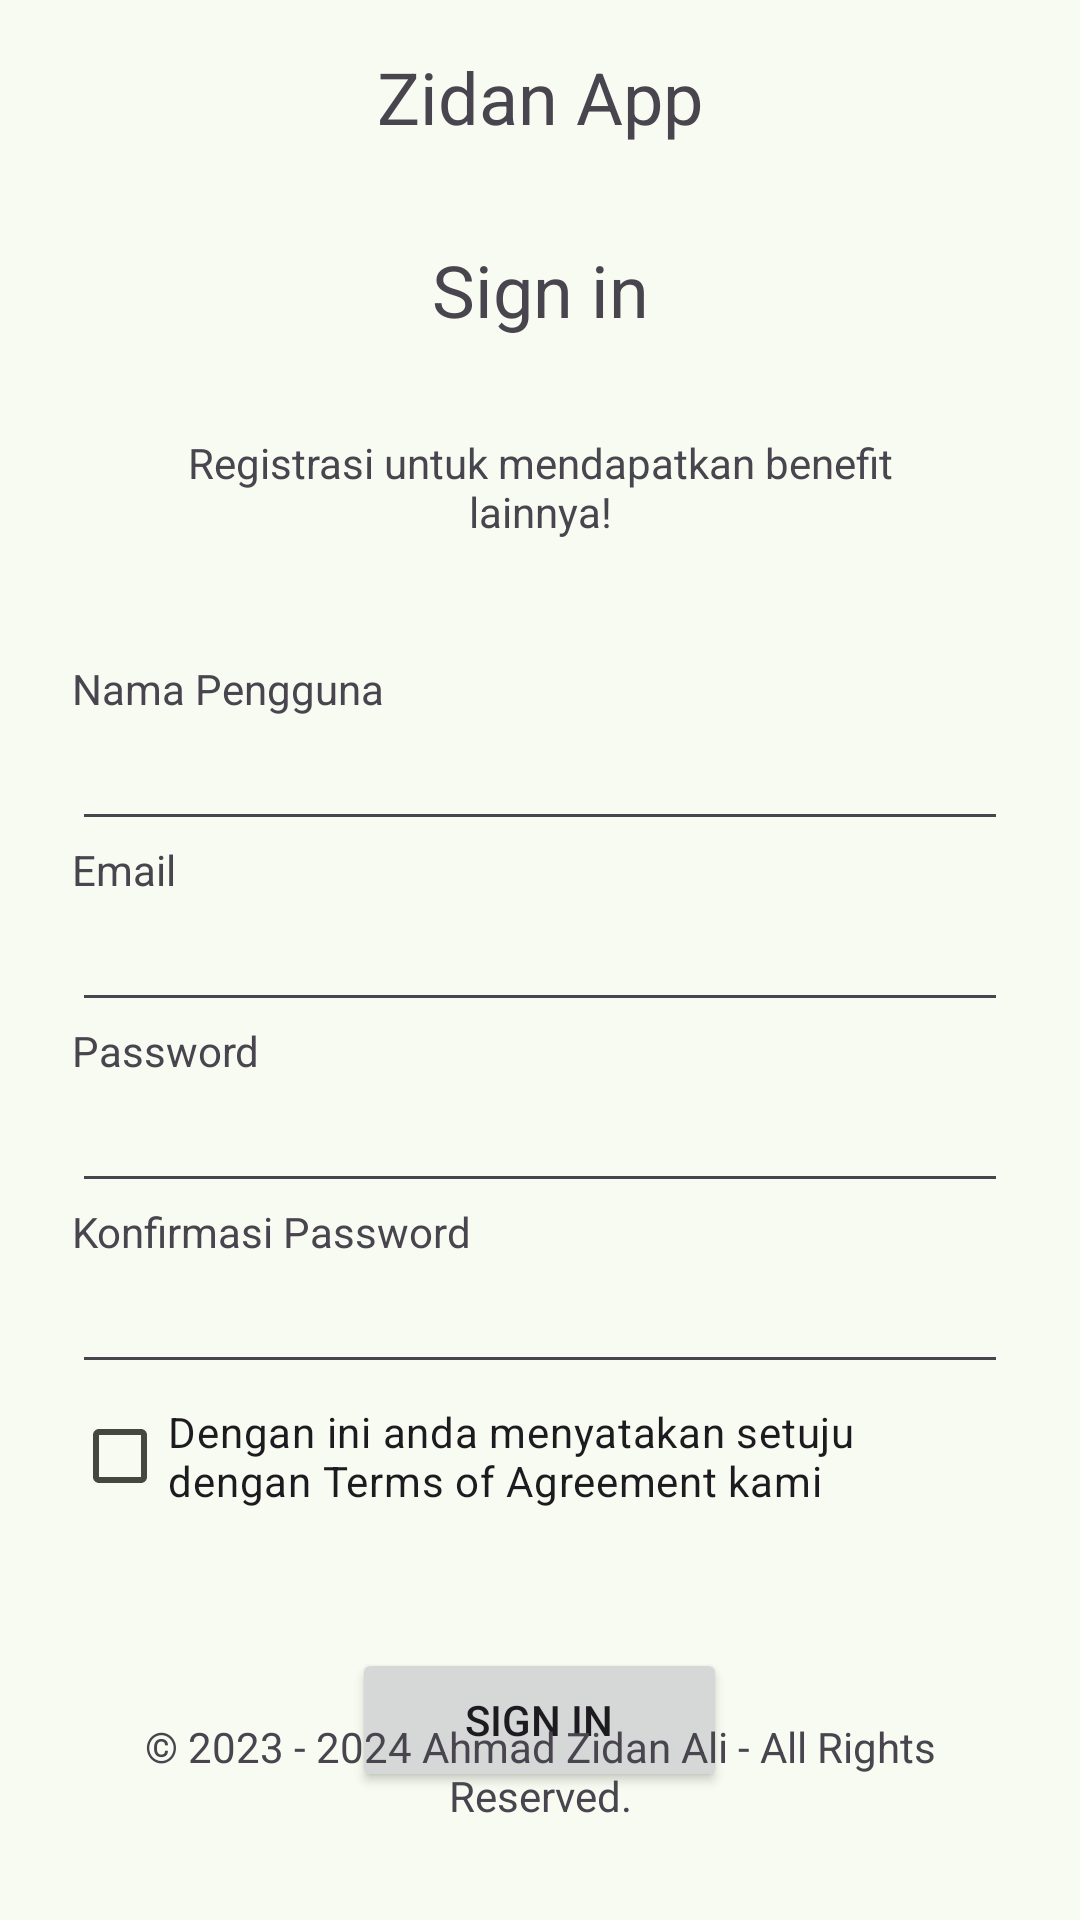

Here is an Android app screen rendered from its layout file. Give the layout XML and the strings, colors and styles it references.
<!-- AndroidManifest.xml: application theme Theme.ZidanApp2 -->
<!-- res/layout/fragment_auth_signin.xml -->
<?xml version="1.0" encoding="utf-8"?>
<RelativeLayout xmlns:android="http://schemas.android.com/apk/res/android"
    xmlns:tools="http://schemas.android.com/tools"
    android:layout_width="match_parent"
    android:layout_height="match_parent"
    xmlns:app="http://schemas.android.com/apk/res-auto"
    tools:context=".Fragments.Auth.AuthSigninFragment">

    <LinearLayout
        android:layout_width="match_parent"
        android:layout_height="wrap_content"
        android:layout_alignParentTop="true"
        android:orientation="vertical"
        android:id="@+id/title_app">

        <TextView
            android:layout_width="match_parent"
            android:layout_height="wrap_content"
            android:layout_centerHorizontal="true"
            android:padding="16dp"
            android:textSize="24dp"
            android:textAlignment="center"
            android:text="@string/app_name" />
    </LinearLayout>

    <Button
        android:id="@+id/button_back"
        style="?attr/materialIconButtonStyle"
        android:layout_width="wrap_content"
        android:layout_height="wrap_content"
        android:layout_alignLeft="@id/title_app"
        android:padding="16dp"
        app:iconSize="24dp"
        app:icon="@drawable/icon_baseline_arrow_back_24"/>

    <LinearLayout
        android:layout_width="match_parent"
        android:layout_height="wrap_content"
        android:layout_marginHorizontal="24dp"
        android:layout_below="@id/title_app"
        android:orientation="vertical"
        android:id="@+id/title_fragment">

        <TextView
            android:layout_width="match_parent"
            android:layout_height="wrap_content"
            android:layout_centerHorizontal="true"
            android:padding="16dp"
            android:textSize="24dp"
            android:textAlignment="center"
            android:text="@string/title_activity_auth_signin" />

        <TextView
            android:layout_width="match_parent"
            android:layout_height="wrap_content"
            android:padding="16dp"
            android:textAlignment="center"
            android:text="@string/desc_activity_auth_signin"/>
    </LinearLayout>

    <LinearLayout
        android:layout_width="match_parent"
        android:layout_height="wrap_content"
        android:layout_marginHorizontal="24dp"
        android:layout_marginVertical="24dp"
        android:orientation="vertical"
        android:layout_below="@id/title_fragment"
        android:id="@+id/layout_prompt">

        <TextView
            android:layout_width="wrap_content"
            android:layout_height="wrap_content"
            android:text="@string/prompt_username"/>

        <EditText
            android:id="@+id/editText_username"
            android:layout_width="match_parent"
            android:layout_height="wrap_content"
            android:ems="10"
            android:inputType="textEmailAddress" />

        <TextView
            android:layout_width="wrap_content"
            android:layout_height="wrap_content"
            android:text="@string/prompt_email"/>

        <EditText
            android:id="@+id/editText_email"
            android:layout_width="match_parent"
            android:layout_height="wrap_content"
            android:ems="10"
            android:inputType="textEmailAddress" />

        <TextView
            android:layout_width="wrap_content"
            android:layout_height="wrap_content"
            android:text="@string/prompt_password"/>

        <EditText
            android:id="@+id/editText_password"
            android:layout_width="match_parent"
            android:layout_height="wrap_content"
            android:ems="10"
            android:inputType="textPassword" />

        <TextView
            android:layout_width="wrap_content"
            android:layout_height="wrap_content"
            android:text="@string/prompt_passwordConfirm"/>

        <EditText
            android:id="@+id/editText_passwordConfirm"
            android:layout_width="match_parent"
            android:layout_height="wrap_content"
            android:ems="10"
            android:inputType="textPassword" />

        <CheckBox
            android:id="@+id/checkBox_tos"
            android:layout_width="wrap_content"
            android:layout_height="wrap_content"
            android:text="@string/prompt_tos" />

    </LinearLayout>

    <LinearLayout
        android:layout_width="wrap_content"
        android:layout_height="wrap_content"
        android:layout_centerHorizontal="true"
        android:layout_below="@id/layout_prompt"
        android:layout_margin="16dp"
        android:orientation="horizontal"
        android:id="@+id/layout_button">

        <Button
            android:layout_width="125dp"
            android:layout_height="wrap_content"
            android:layout_marginHorizontal="16dp"
            android:id="@+id/button_signin"
            android:text="@string/action_activity_auth_signin" />

    </LinearLayout>

    <TextView
        android:layout_width="match_parent"
        android:layout_height="wrap_content"
        android:layout_alignParentBottom="true"
        android:layout_margin="32dp"
        android:textAlignment="center"
        android:text="@string/app_copyright"/>

</RelativeLayout>
<!-- resources referenced by this layout -->
<resources>
  <string name="action_activity_auth_signin">Sign in</string>
  <string name="app_copyright">© 2023 - 2024 Ahmad Zidan Ali - All Rights Reserved.</string>
  <string name="app_name">Zidan App</string>
  <string name="desc_activity_auth_signin">Registrasi untuk mendapatkan benefit lainnya!</string>
  <string name="prompt_email">Email</string>
  <string name="prompt_password">Password</string>
  <string name="prompt_passwordConfirm">Konfirmasi Password</string>
  <string name="prompt_tos">Dengan ini anda menyatakan setuju dengan Terms of Agreement kami</string>
  <string name="prompt_username">Nama Pengguna</string>
  <string name="title_activity_auth_signin">Sign in</string>
  <style name="Theme.ZidanApp2" parent="Base.Theme.ZidanApp2" />
  <color name="md_theme_primary">#3F6837</color>
  <color name="md_theme_onPrimary">#FFFFFF</color>
  <color name="md_theme_primaryContainer">#BFF0B1</color>
  <color name="md_theme_onPrimaryContainer">#002201</color>
  <color name="md_theme_secondary">#53634E</color>
  <color name="md_theme_onSecondary">#FFFFFF</color>
  <color name="md_theme_secondaryContainer">#D7E8CD</color>
  <color name="md_theme_onSecondaryContainer">#121F0F</color>
  <color name="md_theme_tertiary">#386569</color>
  <color name="md_theme_onTertiary">#FFFFFF</color>
  <color name="md_theme_tertiaryContainer">#BCEBEF</color>
  <color name="md_theme_onTertiaryContainer">#002022</color>
  <color name="md_theme_error">#BA1A1A</color>
  <color name="md_theme_onError">#FFFFFF</color>
  <color name="md_theme_errorContainer">#FFDAD6</color>
  <color name="md_theme_onErrorContainer">#410002</color>
  <color name="md_theme_background">#F8FBF1</color>
  <color name="md_theme_onBackground">#191D17</color>
  <color name="md_theme_surface">#F8FBF1</color>
  <color name="md_theme_onSurface">#191D17</color>
  <color name="md_theme_surfaceVariant">#DFE4D8</color>
  <color name="md_theme_onSurfaceVariant">#43493F</color>
  <color name="md_theme_outline">#73796E</color>
  <color name="md_theme_outlineVariant">#C3C8BC</color>
  <color name="md_theme_inverseSurface">#2E322B</color>
  <color name="md_theme_inverseOnSurface">#EFF2E8</color>
  <color name="md_theme_inversePrimary">#A4D396</color>
  <color name="md_theme_primaryFixed">#BFF0B1</color>
  <color name="md_theme_onPrimaryFixed">#002201</color>
  <color name="md_theme_primaryFixedDim">#A4D396</color>
  <color name="md_theme_onPrimaryFixedVariant">#275021</color>
  <color name="md_theme_secondaryFixed">#D7E8CD</color>
  <color name="md_theme_onSecondaryFixed">#121F0F</color>
  <color name="md_theme_secondaryFixedDim">#BBCBB2</color>
  <color name="md_theme_onSecondaryFixedVariant">#3C4B37</color>
  <color name="md_theme_tertiaryFixed">#BCEBEF</color>
  <color name="md_theme_onTertiaryFixed">#002022</color>
  <color name="md_theme_tertiaryFixedDim">#A0CFD2</color>
  <color name="md_theme_onTertiaryFixedVariant">#1E4D51</color>
  <color name="md_theme_surfaceDim">#D8DBD2</color>
  <color name="md_theme_surfaceBright">#F8FBF1</color>
  <color name="md_theme_surfaceContainerLowest">#FFFFFF</color>
  <color name="md_theme_surfaceContainerLow">#F2F5EB</color>
  <color name="md_theme_surfaceContainer">#ECEFE5</color>
  <color name="md_theme_surfaceContainerHigh">#E6E9E0</color>
  <color name="md_theme_surfaceContainerHighest">#E1E4DA</color>
</resources>
